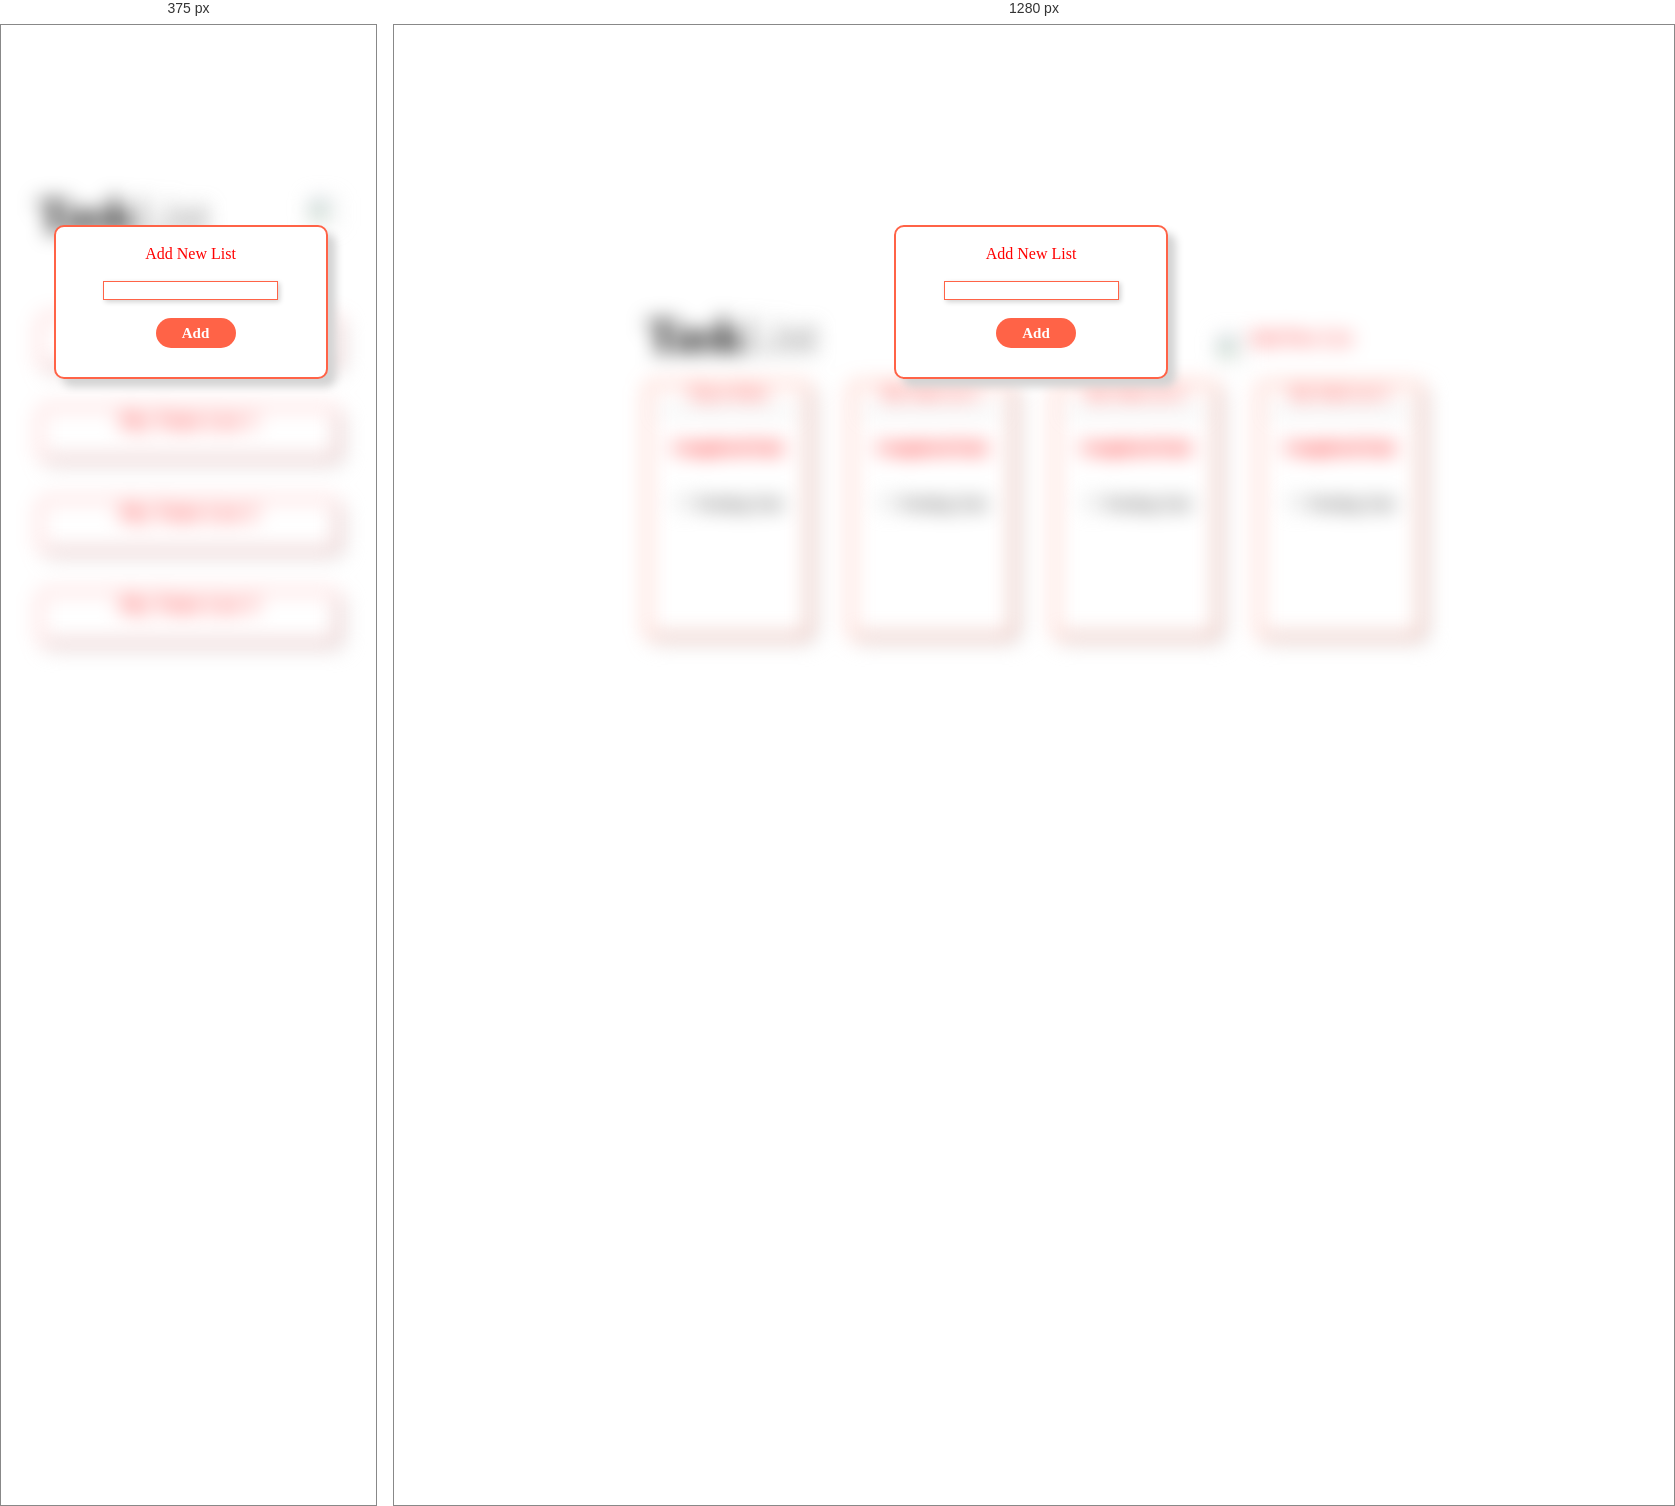
Rendered at 375 px and 1280 px, left to right.

<!-- file: css2b.html -->
<!DOCTYPE html>
<html lang="en">
<head>
    <meta charset="UTF-8">
    <meta http-equiv="X-UA-Compatible" content="IE=edge">
    <meta name="viewport" content="width=device-width, initial-scale=1.0">
    <title>Document</title>
    <link rel="stylesheet" href="css2.css">
</head>
<body>

<div class="filter">
   
    <div class="position">
        <div class="class1"> <font size="8px"><b>Task</b></font><font size="8px" color="grey">List</font> <br><br>
        <a href="css2b.html" class="additem"><img src="index.png" height="28px" width="28px"></a>
        <font color="red" size="4px" class="add12">&nbspAdd New List</font></div>

        <div class="flex">
        <div class="class2">
        <div> <center> <a href="css2a.html" class="tripp"><font color="red">Trip to Paris</font></a>
            <hr class="uz"> <br>
        <span class="line"> <b>Completed Task</b></span> <br> <br> <br>  
        <input class="in" type="checkbox"> <span> <font color="black" class="pt"> Pending Task</font></span> </div></div>
        
        <div class="class2">
            <div> <center> My Todo List 1
            <hr class="uz"> <br>
        <span class="line"> <b>Completed Task</b></span> <br> <br> <br>  
        <input class="in" type="checkbox"> <span> <font color="black" class="pt"> Pending Task</font></span> </div></div>

        <div class="class2">
            <div> <center> My Todo List 2
            <hr class="uz"> <br>
        <span class="line"><b>Completed Task</b></span> <br> <br> <br>  
        <input class="in" type="checkbox"> <span> <font color="black" class="pt"> Pending Task</font></span> </div></div>

        
        <div class="class2">
            <div> <center> My Todo List 3
            <hr class="uz"> <br>
        <span class="line"><b>Completed Task</b></span> <br> <br> <br>  
        <input class="in" type="checkbox"> <span> <font color="black" class="pt"> Pending Task</font></span> </div></div>

        </div>
    </div>


    </div>

    <div class="filtera"><br> <center><font color="red">Add New List</font> </center>
    <br>
    <center><input type="text" class="textbox"></center> <br>
    <div class="filterb"> <b>Add</b></div>
    
    </div>
</body>
</html>

/* @media block from css2.css */
@media (max-width:400px)
{
  .class1{
    position: relative;
    top: -120px;
    left: -100px;
  }

  .add12{
    display: none;
  }

  .additem{
    position: relative;
    top: -45px;
  }

  .flex{
    position: relative;
    top: -100px;
  }

  body{
    padding-left: 10px;
    padding-right: 10px;
  }

  .class2{
    height: 50px;
    width: 400%;
    border: 1px solid;
    align-content: center;
    font-size: 22px;
  }

  .line{
    display: none;
  }

  /* input{
    display: none;
  } */

  .uz{
    display: none;
  }

  /* span{
    display: none;
  } */

  .pt{
    display: none;
  }

  .in{
    display: none;
  }

  .ttp{
    font-size: 35px;
  }

  .bk{
    display: none;
  }

  .plus{
    position: relative;
    top: 80px;
  }

  .box{
    position: relative;
    top:-40px;
    left: -120px;
  }

  .filtera{
    position: absolute;
    left: calc((100vw - 270px)/2);
  }


}